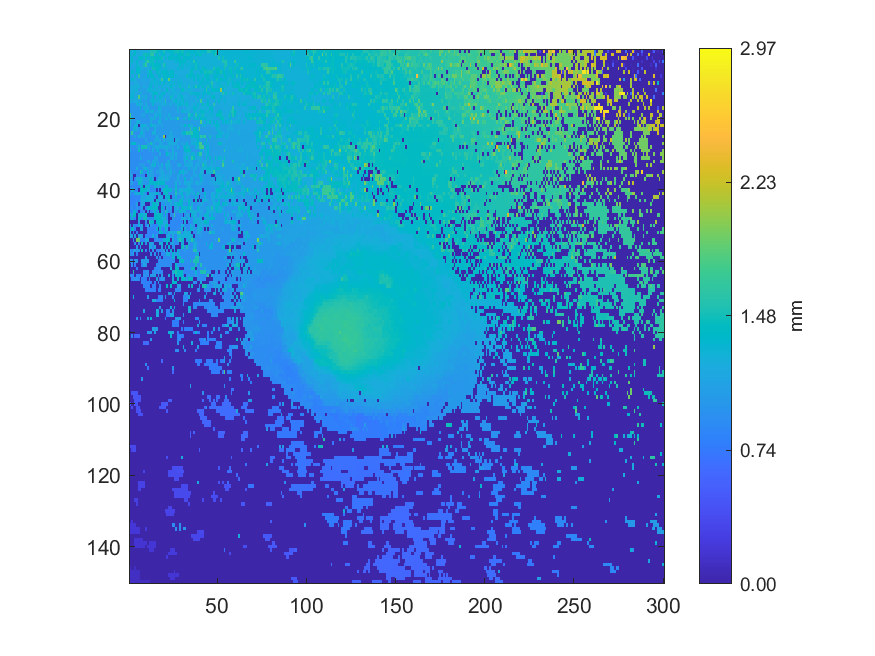

Source data for this figure (header and first rows):
1.19567, 1.27537, 1.19447, 1.35407, 1.20449, 1.20515, 1.22305, 1.22509, 1.22299, 1.21306, 1.2142, 1.28288, 1.53269, 1.51758, 1.52524, 1.46096, 1.29981, 1.3379, 1.2879, 1.51275, 1.25659, 1.31934, 1.34625, 1.34307
1.417, 1.174, 1.413, 1.39, 1.19, 1.189, 1.194, 1.188, 1.471, 1.476, 1.444, 1.291, 1.59, 1.616, 1.214, 1.37, 1.467, 1.219, 1.388, 1.361, 1.284, 1.242, 1.237, 1.362
1.218, 1.345, 1.171, 1.17, 1.18, 1.359, 1.377, 1.377, 1.269, 1.45, 1.288, 1.268, 1.451, 1.452, 1.41, 1.412, 1.382, 1.411, 1.479, 1.216, 1.395, 1.242, 1.403, 1.402
1.192, 1.427, 1.195, 1.205, 1.344, 1.155, 1.153, 1.155, 1.272, 1.504, 1.647, 1.448, 1.472, 1.454, 1.21, 1.36, 1.214, 1.279, 1.336, 1.21, 1.211, 1.211, 1.213, 1.214
1.305, 1.168, 1.189, 1.191, 1.298, 1.258, 1.148, 1.156, 1.487, 1.651, 1.174, 1.231, 1.344, 1.445, 1.354, 1.355, 1.365, 1.371, 1.202, 1.551, 1.389, 1.211, 1.212, 1.211
1.126, 1.15, 1.153, 1.174, 1.363, 1.368, 1.244, 1.257, 1.14, 1.146, 1.253, 1.147, 1.147, 1.473, 1.466, 1.41, 1.416, 1.327, 1.198, 1.282, 1.274, 1.286, 1.213, 1.214
1.139, 1.348, 1.318, 1.119, 1.361, 1.366, 1.12, 1.127, 1.135, 1.132, 1.261, 1.427, 1.422, 1.15, 1.204, 1.338, 1.464, 1.248, 1.361, 1.386, 1.393, 1.323, 1.284, 1.385
1.31, 1.108, 1.109, 1.292, 1.108, 1.594, 1.111, 1.115, 1.118, 1.122, 1.357, 1.13, 1.378, 1.379, 1.175, 1.202, 1.341, 1.335, 1.227, 1.334, 1.452, 1.341, 1.326, 1.352
1.085, 1.324, 1.296, 1.239, 1.099, 1.104, 1.104, 1.106, 1.207, 1.119, 1.116, 1.128, 1.241, 1.271, 1.35, 1.191, 1.192, 1.238, 1.689, 1.301, 1.338, 1.292, 1.884, 1.245
1.081, 1.108, 1.088, 1.209, 1.226, 1.098, 1.1, 1.102, 1.102, 1.104, 1.109, 1.112, 1.3, 1.275, 1.265, 1.299, 1.144, 1.371, 1.21, 1.328, 1.165, 1.27, 1.287, 1.277
1.129, 1.227, 1.261, 1.226, 1.241, 1.244, 1.091, 1.091, 1.21, 1.101, 1.101, 1.32, 1.328, 1.112, 1.245, 1.257, 1.141, 1.14, 1.287, 1.216, 1.237, 1.213, 1.227, 1.398
1.16, 1.209, 1.274, 1.204, 1.285, 1.081, 1.082, 1.095, 1.087, 1.09, 1.266, 1.333, 1.279, 1.268, 1.282, 1.197, 1.235, 1.235, 1.133, 1.203, 1.184, 1.399, 1.157, 1.205
1.164, 1.281, 1.296, 1.196, 1.146, 1.125, 1.259, 1.11, 1.077, 1.075, 1.073, 1.075, 1.209, 1.319, 1.403, 1.389, 1.144, 1.151, 1.355, 1.337, 1.153, 1.16, 1.238, 1.164
1.301, 1.301, 1.306, 1.116, 1.196, 1.814, 1.054, 1.212, 1.093, 1.268, 1.061, 1.057, 1.082, 1.318, 1.057, 1.261, 1.136, 1.347, 1.275, 1.112, 1.124, 1.098, 1.101, 1.458
1.205, 1.171, 1.174, 1.21, 1.215, 1.128, 1.345, 1.077, 1.056, 1.133, 1.034, 1.035, 1.269, 1.296, 1.283, 1.207, 1.186, 1.257, 1.164, 1.15, 1.535, 1.076, 1.078, 1.093
1.003, 1.001, 1.005, 1.005, 1.27, 1.227, 1.22, 1.21, 1.025, 1.209, 1.035, 1.036, 1.037, 1.299, 1.046, 1.099, 1.151, 1.125, 1.209, 1.213, 1.199, 1.132, 1.113, 1.224
1.002, 1.001, 1.002, 1.002, 1.004, 1.005, 1.297, 1.019, 1.271, 1.167, 1.169, 1.034, 1.036, 1.04, 1.04, 1.043, 1.345, 1.275, 1.057, 1.055, 1.059, 1.061, 1.064, 1.066
1.001, 0.9997, 1.002, 1.003, 1.002, 1.002, 1.003, 1.007, 1.01, 1.264, 1.341, 1.026, 1.23, 1.262, 1.036, 1.09, 1.24, 1.23, 1.049, 1.051, 1.104, 1.058, 1.06, 1.058
1.741, 0.9992, 1.002, 0.9992, 0.9992, 1, 1.002, 1.125, 1.137, 1.013, 1.014, 1.072, 1.022, 1.023, 1.205, 1.197, 1.029, 1.306, 1.072, 1.081, 1.071, 1.053, 1.243, 1.057
1.679, 1.256, 0.9962, 0.9963, 0.9981, 1, 1.004, 1.007, 1.01, 1.011, 1.01, 1.009, 1.236, 1.181, 1.2, 1.02, 1.023, 1.187, 1.03, 1.033, 1.204, 1.205, 1.044, 1.26
1.24, 1.026, 0.9845, 0.9895, 1.23, 1.234, 1.002, 1.002, 1.004, 1.007, 1.004, 1.006, 1.175, 1.011, 1.012, 1.015, 1.233, 1.272, 1.027, 1.032, 1.023, 1.025, 1.034, 1.037
1.229, 0.9749, 0.976, 1.268, 1.26, 0.003859, 1.088, 1.308, 1.268, 1.228, 1.006, 1.127, 1.332, 1.232, 1.192, 1.104, 1.101, 1.036, 1.146, 1.027, 1.03, 1.026, 1.036, 1.038
0.9708, 0.9703, 1.272, 1.296, 1.138, 1.001, 0.9725, 1.213, 1.095, 1.083, 1.227, 0.9778, 0.9797, 0.979, 1.235, 1.021, 1.033, 1.019, 1.022, 1.026, 1.028, 1.028, 1.036, 1.037
0.9531, 1.673, 1.127, 0.9599, 0.9561, 0.9581, 1.295, 1.282, 1.082, 0.9692, 0.9704, 0.9721, 0.9734, 1.23, 1.244, 1.006, 1.026, 1.07, 1.023, 1.027, 1.028, 1.03, 1.031, 1.215
0.9439, 0.9432, 0.9433, 1.166, 0.9528, 1.261, 1.178, 1.079, 1.122, 0.9683, 0.9689, 0.9698, 0.9725, 0.9745, 0.9789, 1.247, 1.017, 1.018, 1.016, 1.989, 0.003846, 1.02, 1.155, 1.155
0.9394, 0.9403, 0.9379, 0.9399, 0.9427, 0.9458, 0.9502, 0.9505, 0.953, 1.149, 0.9626, 0.9655, 0.9674, 0.9708, 1.181, 1.181, 1.181, 1.147, 1.005, 1.241, 1.012, 1.158, 1.158, 1.187
0.9353, 1.379, 1.382, 1.382, 1.018, 1.013, 0.9464, 0.9467, 0.9491, 0.9528, 1.169, 0.957, 1.51, 1.167, 1.077, 0.9811, 0.9803, 1.196, 1.182, 0.9891, 0.9925, 1.036, 1.269, 1.198
1.031, 0.9285, 0.9261, 0.9222, 1.039, 1.25, 0.9388, 1.485, 1.494, 1.503, 1.127, 1.22, 0.9498, 1.122, 1.171, 1.185, 1.187, 1.191, 1.203, 1.205, 1.167, 1.219, 1.126, 1.088
1.157, 0.92, 0.9192, 0.9202, 0.9221, 1.472, 0.9266, 1.068, 0.9393, 0.9383, 0.9366, 1.136, 0.9431, 1.137, 0.949, 1.181, 1.342, 0.9603, 0.9616, 0.9633, 1.152, 1.157, 0.9823, 0.9845
0.9142, 0.9134, 0.9153, 0.9171, 0.9189, 0.9211, 0.9237, 0.9265, 0.9294, 0.931, 0.9316, 0.9342, 0.9363, 1.015, 0.9499, 0.9494, 0.9523, 1.199, 0.9587, 0.9612, 0.9644, 1.396, 1.191, 1.089
0.9122, 0.9144, 0.9146, 0.9177, 0.9178, 0.9206, 1.263, 0.9921, 0.9302, 0.9301, 0.9317, 0.9337, 0.9362, 0.9391, 1.133, 1.102, 0.9534, 0.9541, 0.9569, 0.9591, 0.9633, 0.9661, 0.9675, 1.196
0.9129, 0.9112, 0.9147, 0.9144, 0.9163, 0.9169, 0.9234, 0.9277, 0.9272, 0.9289, 1.146, 1.179, 0.9366, 1.167, 1.13, 1.109, 0.9502, 0.9513, 0.9541, 0.956, 0.9563, 1.08, 1.252, 0.9736
0.9106, 0.9094, 0.9106, 0.9107, 0.9131, 1.003, 1.008, 1.06, 1.049, 0.9265, 0.9283, 0.9305, 1.11, 1.285, 1.283, 0.9414, 1.23, 0.949, 1.281, 0.955, 1.203, 1.193, 1.213, 1.061
0.9075, 0.9079, 0.9062, 0.9072, 1.219, 0.9095, 0.9237, 0.9172, 1.255, 1.285, 1.082, 0.9537, 1.065, 1.036, 0.9357, 0.9373, 0.9385, 1.132, 1.132, 0.9544, 0.957, 1.285, 1.076, 1.099
1.164, 0.9029, 0.9039, 0.9045, 0.9058, 0.9086, 1.548, 1.288, 0.9502, 0.9156, 1.324, 0.9179, 1.141, 1.054, 0.9293, 1.089, 1.088, 1.097, 1.229, 1.116, 0.9574, 1.069, 1.102, 1.221
1.154, 1.103, 0.003479, 0.003932, 0.8983, 0.8978, 1.051, 0.9019, 0.905, 0.003931, 1.154, 1.158, 1.119, 1.085, 0.9266, 0.9337, 0.937, 1.081, 1.189, 1.163, 1.123, 1.118, 1.124, 1.113
1.127, 0.9541, 0.003769, 0.8897, 1.184, 1.173, 1.462, 1.202, 1.062, 1.068, 1.069, 1.33, 1.333, 1.145, 0.003675, 0.9298, 1.229, 1.199, 1.226, 1.209, 1.105, 1.228, 1.132, 0.9718
0.9302, 1.099, 0.88, 0.8778, 0.8781, 1.454, 1.451, 1.193, 1.005, 1.006, 1.005, 1.33, 1.319, 1.33, 1.329, 1.392, 1.483, 1.363, 1.354, 1.365, 0.9673, 0.965, 0.9684, 0.9709
0.8685, 0.8706, 0.8732, 0.8659, 0.8693, 0.869, 0.908, 1.423, 0.004006, 1.295, 1.295, 1.306, 0.9077, 0.9081, 1.315, 1.133, 1.275, 1.034, 0.9974, 0.9911, 1.365, 1.374, 0.9694, 0.97
0.8593, 1.254, 1.254, 0.8645, 0.8669, 0.004168, 1.373, 1.399, 1.399, 1.34, 1.19, 1.168, 0.9026, 0.9043, 0.9116, 0.003687, 0.9258, 0.003696, 0.999, 1.451, 1.44, 1.342, 1.379, 1.292
1.195, 0.8473, 0.8532, 1.268, 1.198, 1.283, 1.317, 1.324, 1.235, 0.8807, 0.01063, 1.194, 1.194, 1.178, 1.199, 1.383, 1.175, 0.9366, 0.004139, 1.32, 1.405, 1.454, 0.9938, 0.9836
0.8416, 0.8401, 0.8466, 0.8468, 0.8494, 0.8541, 0.8556, 1.243, 1.054, 1.162, 1.264, 1.193, 1.209, 1.195, 0.9233, 0.004116, 1.039, 1.277, 1.216, 0.003551, 1.299, 1.296, 1.386, 0.003601
0.8347, 0.8357, 0.8296, 0.8299, 0.8505, 0.8504, 1.112, 1.153, 1.164, 1.301, 1.301, 1.165, 1.223, 1.143, 0.003639, 1.46, 1.037, 1.128, 1.126, 1.099, 1.083, 1.082, 1.516, 1.297
0.8342, 0.8358, 0.8395, 0.8722, 1.082, 0.003888, 0.8544, 1.143, 1.126, 0.003726, 0.003278, 0.003911, 0.9953, 1.391, 1.417, 1.189, 1.476, 0.003747, 1.003, 0.9225, 1.349, 0.9817, 0.9688, 1.194
0.8312, 0.9439, 0.8368, 0.8392, 0.9818, 0.849, 0.8498, 1.103, 0.003997, 0.8665, 1.329, 1.329, 1.324, 1.371, 1.402, 1.414, 0.003851, 0.003968, 1.378, 0.922, 0.003993, 1.084, 0.9233, 1.064
0.8302, 0.8338, 1.337, 1.365, 0.8562, 0.003353, 0.8512, 0.8518, 0.9983, 0.003332, 0.9526, 0.003678, 0.8779, 0.9545, 1.384, 0.8951, 1.462, 0.003982, 1.143, 0.8987, 1.541, 1.233, 0.9094, 0.9681
1.303, 1.041, 1.438, 1.393, 0.003566, 1.102, 1.383, 1.379, 1.157, 1.458, 0.003401, 0.003415, 0.003798, 0.003605, 1.368, 1.388, 1.417, 1.453, 1.292, 0.8915, 1.312, 0.8933, 0.003871, 0.8955
0.8303, 1.298, 0.8372, 0.8438, 0.004555, 1.368, 1.385, 0.8521, 1.493, 1.461, 0.8955, 0.8612, 0.8645, 0.8642, 1.371, 1.375, 1.392, 1.402, 1.266, 1.16, 1.491, 0.8848, 0.003525, 0.003586
0.003442, 0.003774, 0.003747, 0.003826, 0.003445, 1.106, 0.003607, 0.003728, 0.003598, 0.9599, 0.004057, 1.748, 1.288, 1.289, 0.003553, 1.361, 1.383, 1.375, 1.417, 1.14, 1.148, 1.138, 0.003833, 0.878
0.9923, 0.003497, 1.295, 0.8218, 0.8268, 1.25, 0.8344, 1.113, 0.003562, 0.8392, 1.214, 0.003583, 1.078, 0.8784, 0.8437, 0.8457, 1.344, 1.383, 1.098, 1.097, 1.428, 1.43, 0.8748, 0.8758
0.8059, 1.399, 1.324, 0.8181, 0.004065, 0.004513, 1.085, 1.11, 0.003935, 0.003603, 0.8364, 0.8352, 0.8301, 0.8329, 0.833, 1.305, 0.003875, 1.388, 0.8526, 0.8557, 1.436, 1.096, 0.00388, 0.8767
1.233, 0.003879, 0.8055, 0.003301, 0.8188, 0.003708, 0.00406, 0.003642, 0.004123, 0.003365, 0.8259, 0.828, 0.8301, 0.8312, 0.8389, 0.8409, 0.8426, 1.364, 1.367, 0.8601, 1.42, 0.8699, 1.2, 1.201
0.9994, 1.168, 0.003897, 1.174, 0.003752, 1.139, 1.098, 1.079, 0.003801, 0.8249, 0.8255, 0.8274, 0.8282, 1.246, 0.8385, 1.139, 0.004124, 0.004068, 0.003701, 0.004094, 0.003862, 1.08, 1.227, 0.905
0.003799, 0.003592, 0.9606, 0.003556, 1.942, 1.855, 0.812, 0.8144, 0.8193, 1.169, 1.17, 0.003633, 0.003461, 0.003628, 0.8458, 0.958, 0.8521, 0.8532, 0.8564, 1.331, 1.066, 1.365, 1.406, 0.003767
0.003636, 0.003673, 0.00348, 0.9493, 0.003704, 0.8012, 0.003677, 1.448, 0.003862, 1.007, 0.003637, 1.2, 1.104, 1.088, 0.003656, 0.004069, 0.003426, 1.233, 1.258, 0.01134, 0.003906, 1.373, 0.003479, 1.045
0.003526, 0.003398, 0.004002, 0.003715, 1.074, 0.003455, 0.9951, 0.003559, 0.004171, 0.003302, 0.003505, 1.261, 1.116, 0.8531, 1.181, 0.003558, 0.003386, 0.003879, 1.176, 0.004153, 1.139, 0.003633, 1.304, 0.003466
1.023, 0.774, 1.173, 1.057, 0.9815, 1.006, 0.003671, 1.454, 0.003419, 0.8491, 0.003614, 0.8775, 0.003768, 1.016, 0.003634, 0.869, 0.8699, 0.8848, 0.8913, 1.143, 0.003894, 1.043, 0.003559, 1.267
0.9778, 0.8805, 1.171, 0.003187, 0.8143, 0.003902, 0.003995, 0.00381, 0.003399, 0.003812, 0.003601, 0.003706, 0.9784, 0.004095, 1.002, 0.00356, 1.027, 0.004033, 0.894, 0.8971, 0.9009, 1.241, 1.24, 0.9098
0.003612, 0.00415, 0.003437, 0.003244, 0.003744, 0.003867, 0.003962, 0.003276, 0.003384, 1.084, 0.003848, 0.004337, 0.003975, 0.003766, 0.003614, 0.987, 0.003743, 0.8876, 0.003614, 0.8984, 0.9013, 0.9031, 0.9045, 0.9054
0.9745, 0.9847, 0.003506, 1.006, 1.006, 0.003611, 0.003551, 1.101, 0.9954, 1.027, 1.041, 0.003748, 0.003583, 0.003656, 0.00346, 0.003769, 0.8854, 0.9199, 0.8959, 0.9003, 0.9014, 0.9024, 0.9019, 0.9046
0.003671, 0.9285, 0.003445, 0.7841, 0.00362, 0.003749, 0.003174, 0.7986, 1.179, 1.002, 0.003764, 0.003586, 0.003142, 0.00399, 0.003564, 0.8743, 0.875, 0.9058, 0.9068, 0.8935, 0.8984, 0.9017, 0.903, 0.9058
... 89 more rows
